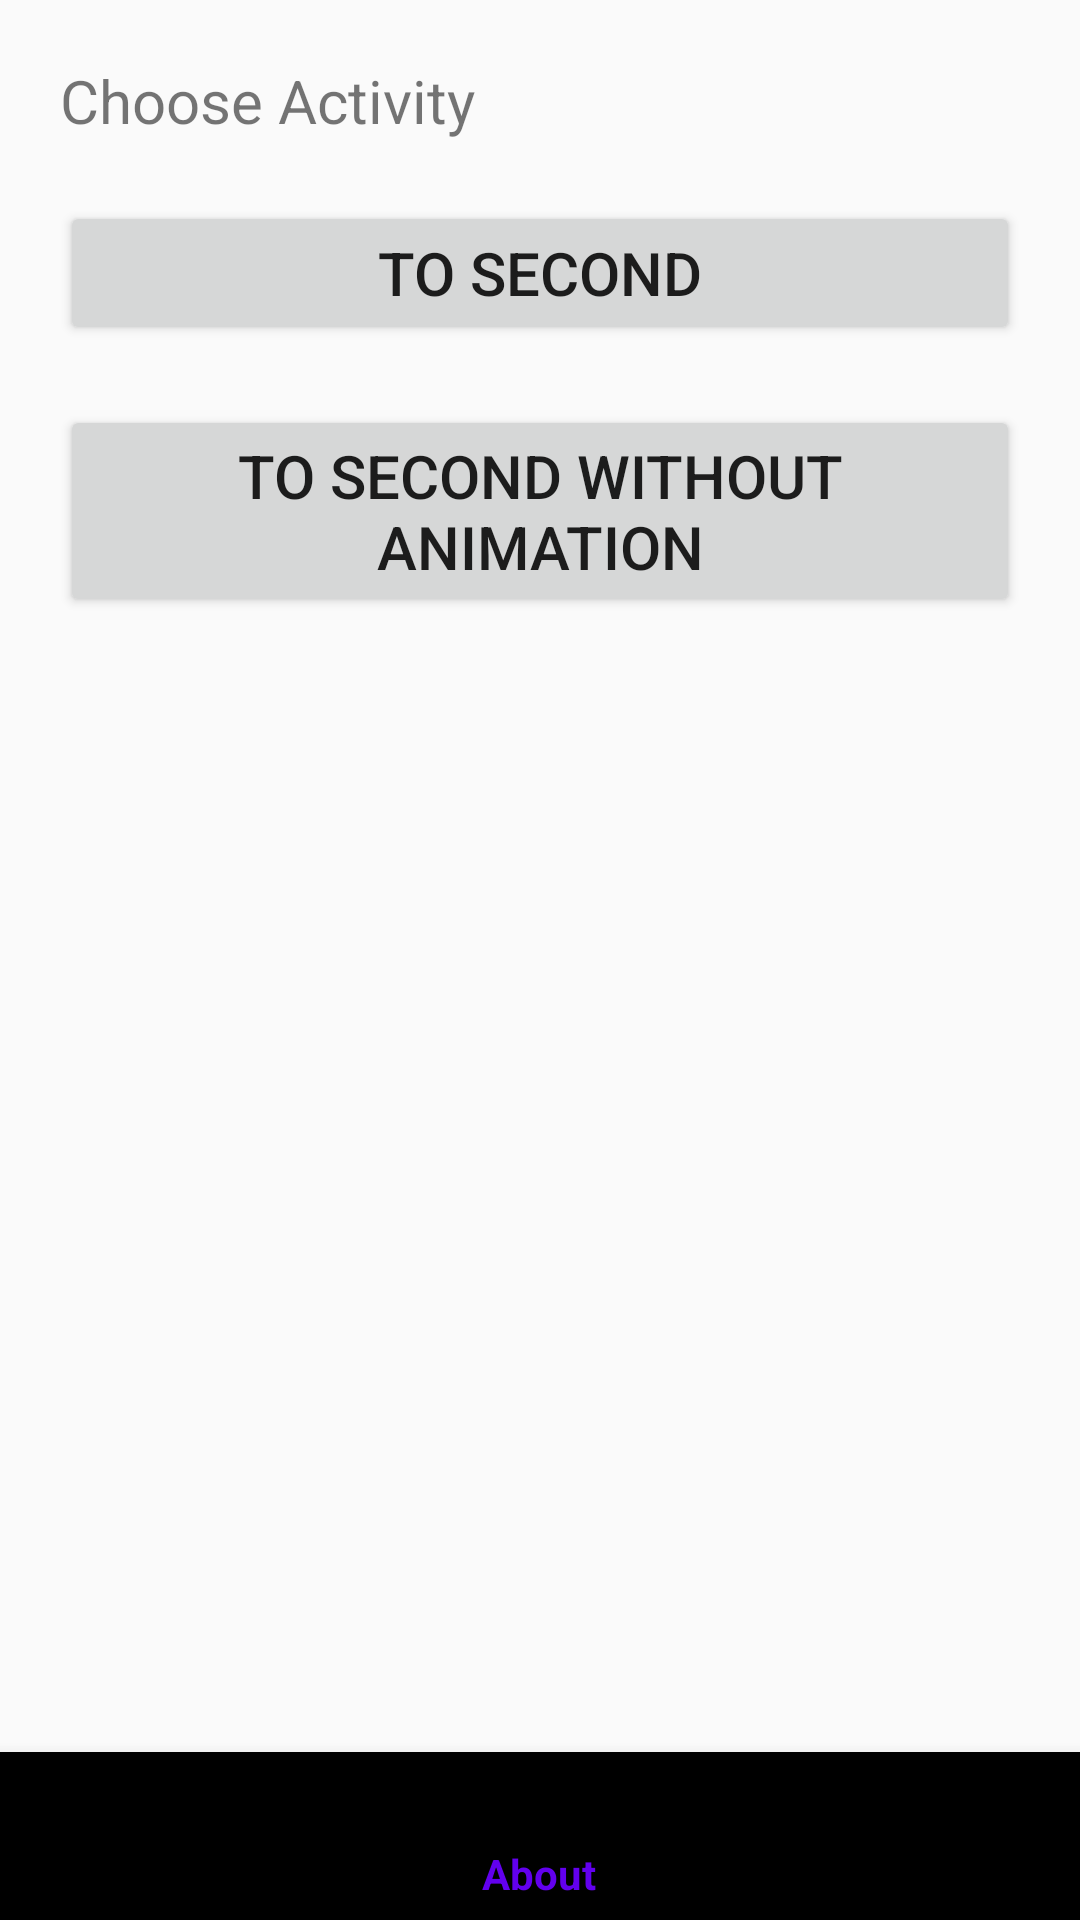

The Android layout XML behind this screen, and the referenced resources:
<!-- AndroidManifest.xml: application theme AppTheme -->
<!-- res/layout/first.xml -->
<?xml version="1.0" encoding="utf-8"?>

<androidx.constraintlayout.widget.ConstraintLayout
    xmlns:android="http://schemas.android.com/apk/res/android"
    xmlns:app="http://schemas.android.com/apk/res-auto"
    xmlns:tools="http://schemas.android.com/tools"
    android:id="@+id/container"
    android:layout_width="match_parent"
    android:layout_height="match_parent">

    <TextView
        style="@style/text"
        android:id="@+id/textView"
        android:layout_width="0dp"
        android:layout_height="wrap_content"
        android:text="@string/choose_activity"
        app:layout_constraintEnd_toEndOf="parent"
        app:layout_constraintStart_toStartOf="parent"
        app:layout_constraintTop_toTopOf="parent" />

    <Button
        style="@style/text"
        android:id="@+id/toSecondF"
        android:layout_width="match_parent"
        android:layout_height="wrap_content"
        android:onClick="toSecond"
        android:text="@string/toSecond"
        app:layout_constraintEnd_toEndOf="parent"
        app:layout_constraintStart_toStartOf="parent"
        app:layout_constraintTop_toBottomOf="@+id/textView" />

    <com.google.android.material.bottomnavigation.BottomNavigationView
        android:id="@+id/bottom_navigation"
        android:layout_width="0dp"
        android:layout_height="wrap_content"
        app:layout_constraintBottom_toBottomOf="parent"
        app:layout_constraintLeft_toLeftOf="parent"
        app:layout_constraintRight_toRightOf="parent"
        app:menu="@menu/navigation" />

    <Button
        android:id="@+id/toSecondNoAnimF"
        style="@style/text"
        android:layout_width="match_parent"
        android:layout_height="wrap_content"
        android:text="@string/noAnimation"
        app:layout_constraintEnd_toEndOf="parent"
        app:layout_constraintStart_toStartOf="parent"
        app:layout_constraintTop_toBottomOf="@+id/toSecondF" />


</androidx.constraintlayout.widget.ConstraintLayout>
<!-- resources referenced by this layout -->
<resources>
  <string name="choose_activity">Choose Activity</string>
  <string name="noAnimation">To Second Without Animation</string>
  <string name="toSecond">to Second</string>
  <style name="text">
          <item name="android:textSize">@dimen/textSize</item>
          <item name="android:layout_margin">@dimen/standard_margin</item>
      </style>
  <style name="AppTheme" parent="Theme.AppCompat.Light.DarkActionBar">
          
          <item name="colorPrimary">@color/colorPrimary</item>
          <item name="colorPrimaryDark">@color/colorPrimaryDark</item>
          <item name="colorAccent">@color/colorAccent</item>
      </style>
  <dimen name="textSize">20dp</dimen>
  <dimen name="standard_margin">20dp</dimen>
  <!-- not gathered from this repository: default colours our renderer supplied (Android Studio template values) -->
  <color name="colorPrimary">#FF6200EE</color>
  <color name="colorPrimaryDark">#FF3700B3</color>
  <color name="colorAccent">#FF03DAC5</color>
</resources>
